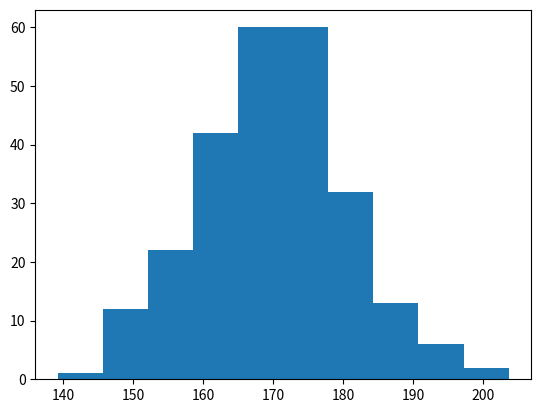

Generate this figure with matplotlib:
# The hist() function will read the array and produce a histogram
import matplotlib.pyplot as plt
import numpy as np

x = np.random.normal(170, 10, 250)

plt.hist(x)
plt.show()